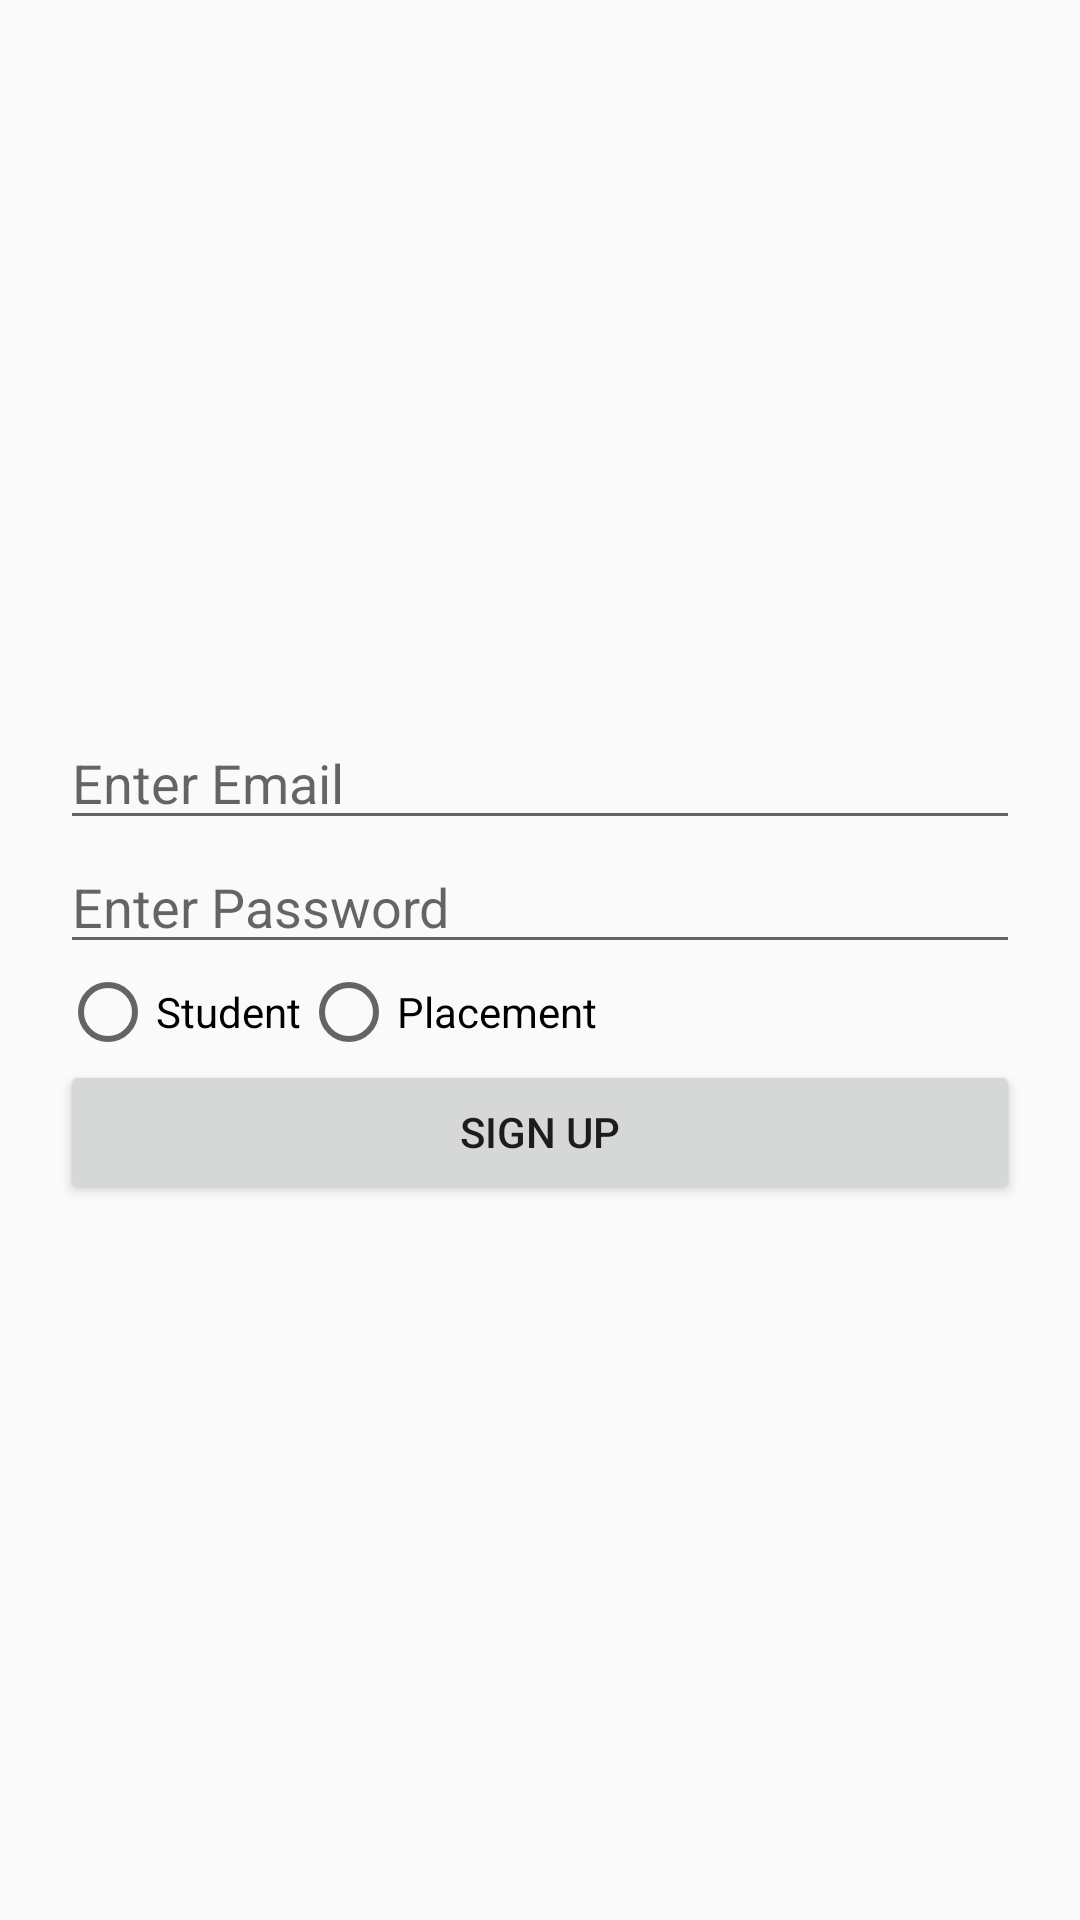

Produce the Android XML layout that renders to this screen, including the resource entries it uses.
<!-- AndroidManifest.xml: application theme Theme.AppCompat.Light -->
<!-- res/layout/signup.xml -->
<?xml version="1.0" encoding="utf-8"?>
<LinearLayout
    xmlns:android="http://schemas.android.com/apk/res/android"
    android:layout_width="match_parent"
    android:layout_height="match_parent"
    android:orientation="vertical"
    android:padding="20dp"
    android:gravity="center">

    <EditText
        android:id="@+id/emailEditText"
        android:layout_width="match_parent"
        android:layout_height="wrap_content"
        android:hint="Enter Email"
        android:inputType="textEmailAddress"/>

    <EditText
        android:id="@+id/passwordEditText"
        android:layout_width="match_parent"
        android:layout_height="wrap_content"
        android:hint="Enter Password"
        android:inputType="textPassword"/>

    <RadioGroup
        android:id="@+id/roleRadioGroup"
        android:layout_width="match_parent"
        android:layout_height="wrap_content"
        android:orientation="horizontal">

        <RadioButton
            android:id="@+id/radioStudent"
            android:layout_width="wrap_content"
            android:layout_height="wrap_content"
            android:text="Student"/>

        <RadioButton
            android:id="@+id/radioPlacement"
            android:layout_width="wrap_content"
            android:layout_height="wrap_content"
            android:text="Placement"/>
    </RadioGroup>

    <Button
        android:id="@+id/signupButton"
        android:layout_width="match_parent"
        android:layout_height="wrap_content"
        android:text="Sign Up"/>
</LinearLayout>
<!-- resources referenced by this layout -->
<resources>

</resources>
